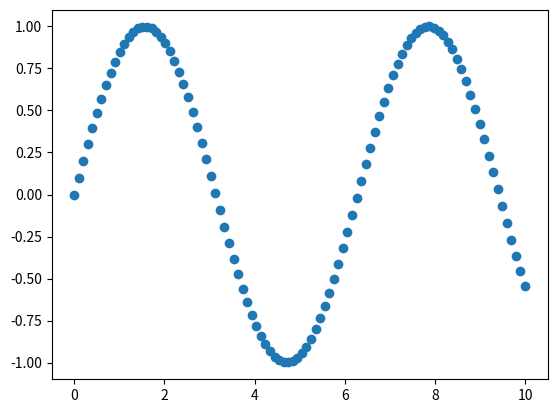

Here is the Python script that generated this plot:
import matplotlib.pyplot as plt
import numpy as np

# Generate example data
x = np.linspace(0, 10, 100)
y = np.sin(x)

# Plot the data
fig, ax = plt.subplots()
line, = ax.plot(x, y, 'o', picker=5)  # picker=5 specifies the tolerance for mouse selection

# Function to display the value of the selected point
def onpick(event):
    thisline = event.artist
    xdata = thisline.get_xdata()
    ydata = thisline.get_ydata()
    ind = event.ind
    point = (xdata[ind], ydata[ind])
    ax.annotate(f'x={point[0]:.2f}\ny={point[1]:.2f}', xy=point, xycoords='data',
                xytext=(-30,30), textcoords='offset points',
                arrowprops=dict(arrowstyle="->",
                                connectionstyle="arc3,rad=.2"))
    fig.canvas.draw_idle()

# Connect the function to the plot
fig.canvas.mpl_connect('pick_event', onpick)

plt.show()
